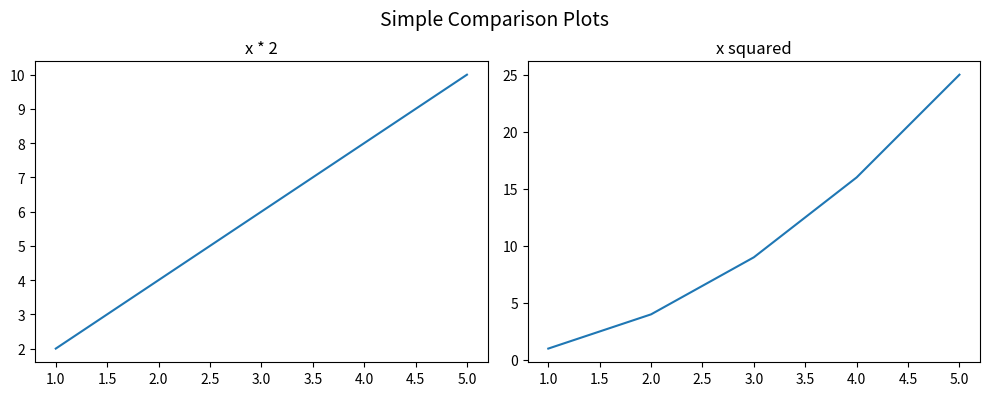

This chart was generated by the following Python code:
import matplotlib.pyplot as plt

# Data
x = [1, 2, 3, 4, 5]
y1 = [i * 2 for i in x]
y2 = [i ** 2 for i in x]


fig, axs = plt.subplots(1, 2, figsize=(10, 4))

axs[0].plot(x, y1)
axs[0].set_title('x * 2')

axs[1].plot(x, y2)
axs[1].set_title('x squared')
 
fig.suptitle('Simple Comparison Plots', fontsize=14)
fig.tight_layout()
fig.subplots_adjust(top=0.85)  # So title doesn't overlap
fig.savefig('my_plots.png')    # Save as image

plt.show()
